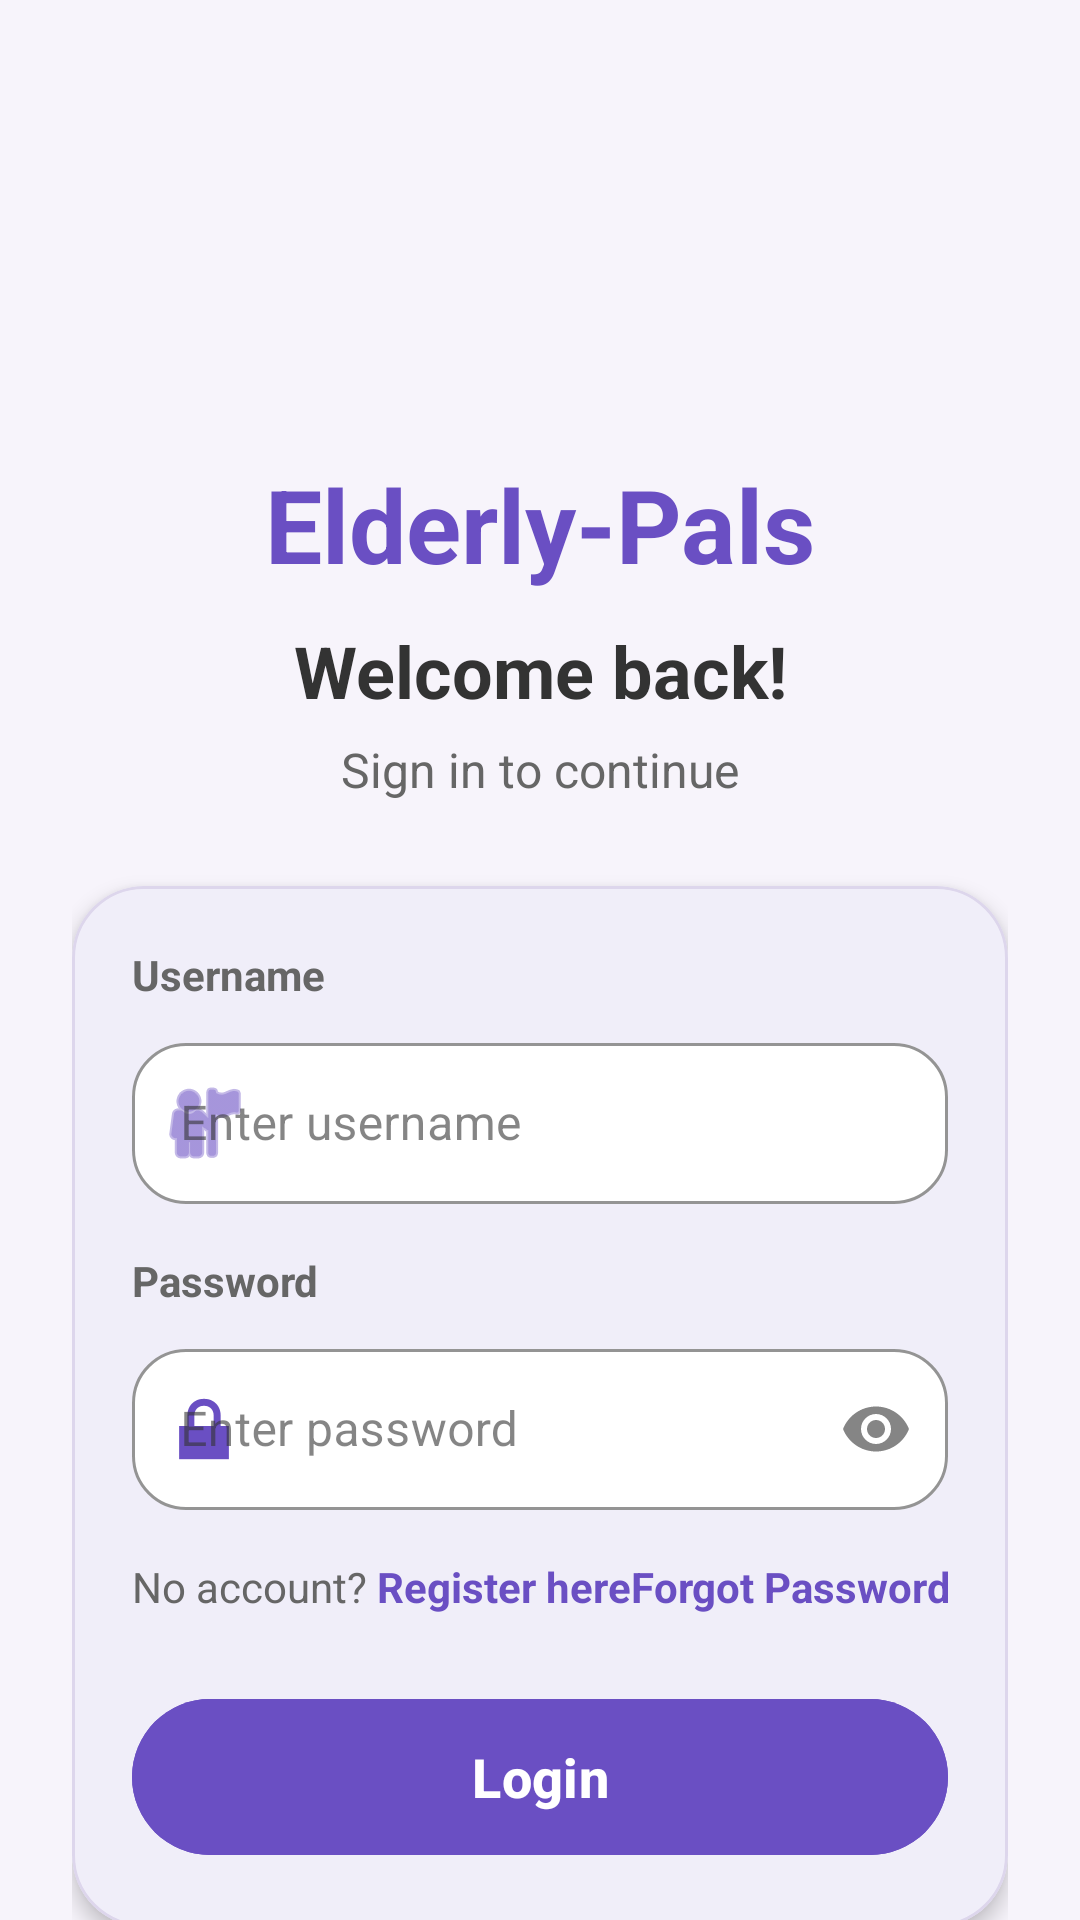

Android layout source for this screen:
<!-- AndroidManifest.xml: application theme Theme.Group40_ElderlyPals -->
<!-- res/layout/activity_login.xml -->
<?xml version="1.0" encoding="utf-8"?>
<androidx.core.widget.NestedScrollView xmlns:android="http://schemas.android.com/apk/res/android"
    xmlns:app="http://schemas.android.com/apk/res-auto"
    android:layout_width="match_parent"
    android:layout_height="match_parent"
    android:background="@color/ep_bg"
    android:fillViewport="true">

    <androidx.constraintlayout.widget.ConstraintLayout
        android:layout_width="match_parent"
        android:layout_height="wrap_content"
        android:paddingStart="24dp"
        android:paddingTop="28dp"
        android:paddingEnd="24dp"
        android:paddingBottom="28dp">

        <ImageView
            android:id="@+id/iv_login_logo"
            android:layout_width="72dp"
            android:layout_height="72dp"
            android:layout_marginTop="36dp"
            android:src="@mipmap/ic_launcher"
            app:layout_constraintEnd_toEndOf="parent"
            app:layout_constraintStart_toStartOf="parent"
            app:layout_constraintTop_toTopOf="parent" />

        <TextView
            android:id="@+id/tv_login_title"
            android:layout_width="wrap_content"
            android:layout_height="wrap_content"
            android:layout_marginTop="16dp"
            android:text="Elderly-Pals"
            android:textColor="@color/ep_primary"
            android:textSize="34sp"
            android:textStyle="bold"
            app:layout_constraintEnd_toEndOf="parent"
            app:layout_constraintStart_toStartOf="parent"
            app:layout_constraintTop_toBottomOf="@id/iv_login_logo" />

        <TextView
            android:id="@+id/tv_login_subtitle"
            android:layout_width="wrap_content"
            android:layout_height="wrap_content"
            android:layout_marginTop="10dp"
            android:text="Welcome back!"
            android:textColor="@color/ep_text_primary"
            android:textSize="24sp"
            android:textStyle="bold"
            app:layout_constraintEnd_toEndOf="parent"
            app:layout_constraintStart_toStartOf="parent"
            app:layout_constraintTop_toBottomOf="@id/tv_login_title" />

        <TextView
            android:id="@+id/tv_login_desc"
            android:layout_width="wrap_content"
            android:layout_height="wrap_content"
            android:layout_marginTop="6dp"
            android:text="Sign in to continue"
            android:textColor="@color/ep_text_secondary"
            android:textSize="16sp"
            app:layout_constraintEnd_toEndOf="parent"
            app:layout_constraintStart_toStartOf="parent"
            app:layout_constraintTop_toBottomOf="@id/tv_login_subtitle" />

        <com.google.android.material.card.MaterialCardView
            android:id="@+id/card_login_form"
            android:layout_width="0dp"
            android:layout_height="wrap_content"
            android:layout_marginTop="28dp"
            app:cardBackgroundColor="@color/ep_surface"
            app:cardCornerRadius="24dp"
            app:cardElevation="4dp"
            app:layout_constraintEnd_toEndOf="parent"
            app:layout_constraintStart_toStartOf="parent"
            app:layout_constraintTop_toBottomOf="@id/tv_login_desc"
            app:strokeColor="@color/ep_border"
            app:strokeWidth="1dp">

            <LinearLayout
                android:layout_width="match_parent"
                android:layout_height="wrap_content"
                android:orientation="vertical"
                android:padding="20dp">

                <TextView
                    android:layout_width="wrap_content"
                    android:layout_height="wrap_content"
                    android:text="Username"
                    android:textColor="@color/ep_text_secondary"
                    android:textSize="14sp"
                    android:textStyle="bold" />

                <com.google.android.material.textfield.TextInputLayout
                    android:id="@+id/til_login_username"
                    style="@style/Widget.MaterialComponents.TextInputLayout.OutlinedBox"
                    android:layout_width="match_parent"
                    android:layout_height="wrap_content"
                    android:layout_marginTop="8dp"
                    app:boxBackgroundColor="@color/white"
                    app:boxCornerRadiusBottomEnd="18dp"
                    app:boxCornerRadiusBottomStart="18dp"
                    app:boxCornerRadiusTopEnd="18dp"
                    app:boxCornerRadiusTopStart="18dp"
                    app:boxStrokeColor="@color/ep_border"
                    app:hintTextColor="@color/ep_text_hint"
                    app:startIconDrawable="@android:drawable/ic_menu_myplaces"
                    app:startIconTint="@color/ep_primary">

                    <com.google.android.material.textfield.TextInputEditText
                        android:id="@+id/et_login_username"
                        android:layout_width="match_parent"
                        android:layout_height="wrap_content"
                        android:hint="Enter username"
                        android:inputType="text"
                        android:paddingTop="16dp"
                        android:paddingBottom="16dp"
                        android:textColor="@color/ep_text_primary"
                        android:textSize="16sp" />
                </com.google.android.material.textfield.TextInputLayout>

                <TextView
                    android:layout_width="wrap_content"
                    android:layout_height="wrap_content"
                    android:layout_marginTop="16dp"
                    android:text="Password"
                    android:textColor="@color/ep_text_secondary"
                    android:textSize="14sp"
                    android:textStyle="bold" />

                <com.google.android.material.textfield.TextInputLayout
                    android:id="@+id/til_login_password"
                    style="@style/Widget.MaterialComponents.TextInputLayout.OutlinedBox"
                    android:layout_width="match_parent"
                    android:layout_height="wrap_content"
                    android:layout_marginTop="8dp"
                    app:boxBackgroundColor="@color/white"
                    app:boxCornerRadiusBottomEnd="18dp"
                    app:boxCornerRadiusBottomStart="18dp"
                    app:boxCornerRadiusTopEnd="18dp"
                    app:boxCornerRadiusTopStart="18dp"
                    app:boxStrokeColor="@color/ep_border"
                    app:endIconMode="password_toggle"
                    app:hintTextColor="@color/ep_text_hint"
                    app:startIconDrawable="@android:drawable/ic_lock_lock"
                    app:startIconTint="@color/ep_primary">

                    <com.google.android.material.textfield.TextInputEditText
                        android:id="@+id/et_login_password"
                        android:layout_width="match_parent"
                        android:layout_height="wrap_content"
                        android:hint="Enter password"
                        android:inputType="textPassword"
                        android:paddingTop="16dp"
                        android:paddingBottom="16dp"
                        android:textColor="@color/ep_text_primary"
                        android:textSize="16sp" />
                </com.google.android.material.textfield.TextInputLayout>

                <LinearLayout
                    android:id="@+id/layout_links"
                    android:layout_width="match_parent"
                    android:layout_height="wrap_content"
                    android:layout_marginTop="16dp"
                    android:gravity="center_vertical"
                    android:orientation="horizontal">

                    <TextView
                        android:id="@+id/tv_no_account"
                        android:layout_width="wrap_content"
                        android:layout_height="wrap_content"
                        android:text="No account? "
                        android:textColor="@color/ep_text_secondary"
                        android:textSize="14sp" />

                    <TextView
                        android:id="@+id/tv_register_here"
                        android:layout_width="wrap_content"
                        android:layout_height="wrap_content"
                        android:text="Register here"
                        android:textColor="@color/ep_primary"
                        android:textSize="14sp"
                        android:textStyle="bold" />

                    <View
                        android:layout_width="0dp"
                        android:layout_height="0dp"
                        android:layout_weight="1" />

                    <TextView
                        android:id="@+id/tv_forgot_password"
                        android:layout_width="wrap_content"
                        android:layout_height="wrap_content"
                        android:text="Forgot Password?"
                        android:textColor="@color/ep_primary"
                        android:textSize="14sp"
                        android:textStyle="bold" />
                </LinearLayout>

                <com.google.android.material.button.MaterialButton
                    android:id="@+id/btn_login"
                    android:layout_width="match_parent"
                    android:layout_height="60dp"
                    android:layout_marginTop="24dp"
                    android:backgroundTint="@color/ep_primary"
                    android:text="Login"
                    android:textAllCaps="false"
                    android:textColor="@color/white"
                    android:textSize="18sp"
                    android:textStyle="bold"
                    app:cornerRadius="30dp" />
            </LinearLayout>
        </com.google.android.material.card.MaterialCardView>

    </androidx.constraintlayout.widget.ConstraintLayout>
</androidx.core.widget.NestedScrollView>
<!-- resources referenced by this layout -->
<resources>
  <color name="ep_bg">#F7F4FB</color>
  <color name="ep_border">#DDD6EC</color>
  <color name="ep_primary">#6A4FC3</color>
  <color name="ep_surface">#FFFFFFFF</color>
  <color name="ep_text_hint">#9C96B0</color>
  <color name="ep_text_primary">#333333</color>
  <color name="ep_text_secondary">#666666</color>
  <color name="white">#FFFFFFFF</color>
  <style name="Theme.Group40_ElderlyPals" parent="Base.Theme.Group40_ElderlyPals" />
  <style name="Base.Theme.Group40_ElderlyPals" parent="Theme.Material3.DayNight.NoActionBar">
          <item name="colorPrimary">@color/ep_primary</item>
          <item name="colorOnPrimary">@color/white</item>
          <item name="colorSecondary">@color/ep_primary</item>
          <item name="colorSurface">@color/ep_surface</item>
          <item name="colorOnSurface">@color/ep_text_primary</item>
          <item name="android:statusBarColor">@color/ep_primary</item>
          <item name="android:navigationBarColor">@color/ep_bg</item>
          <item name="android:windowBackground">@color/ep_bg</item>
      </style>
</resources>
